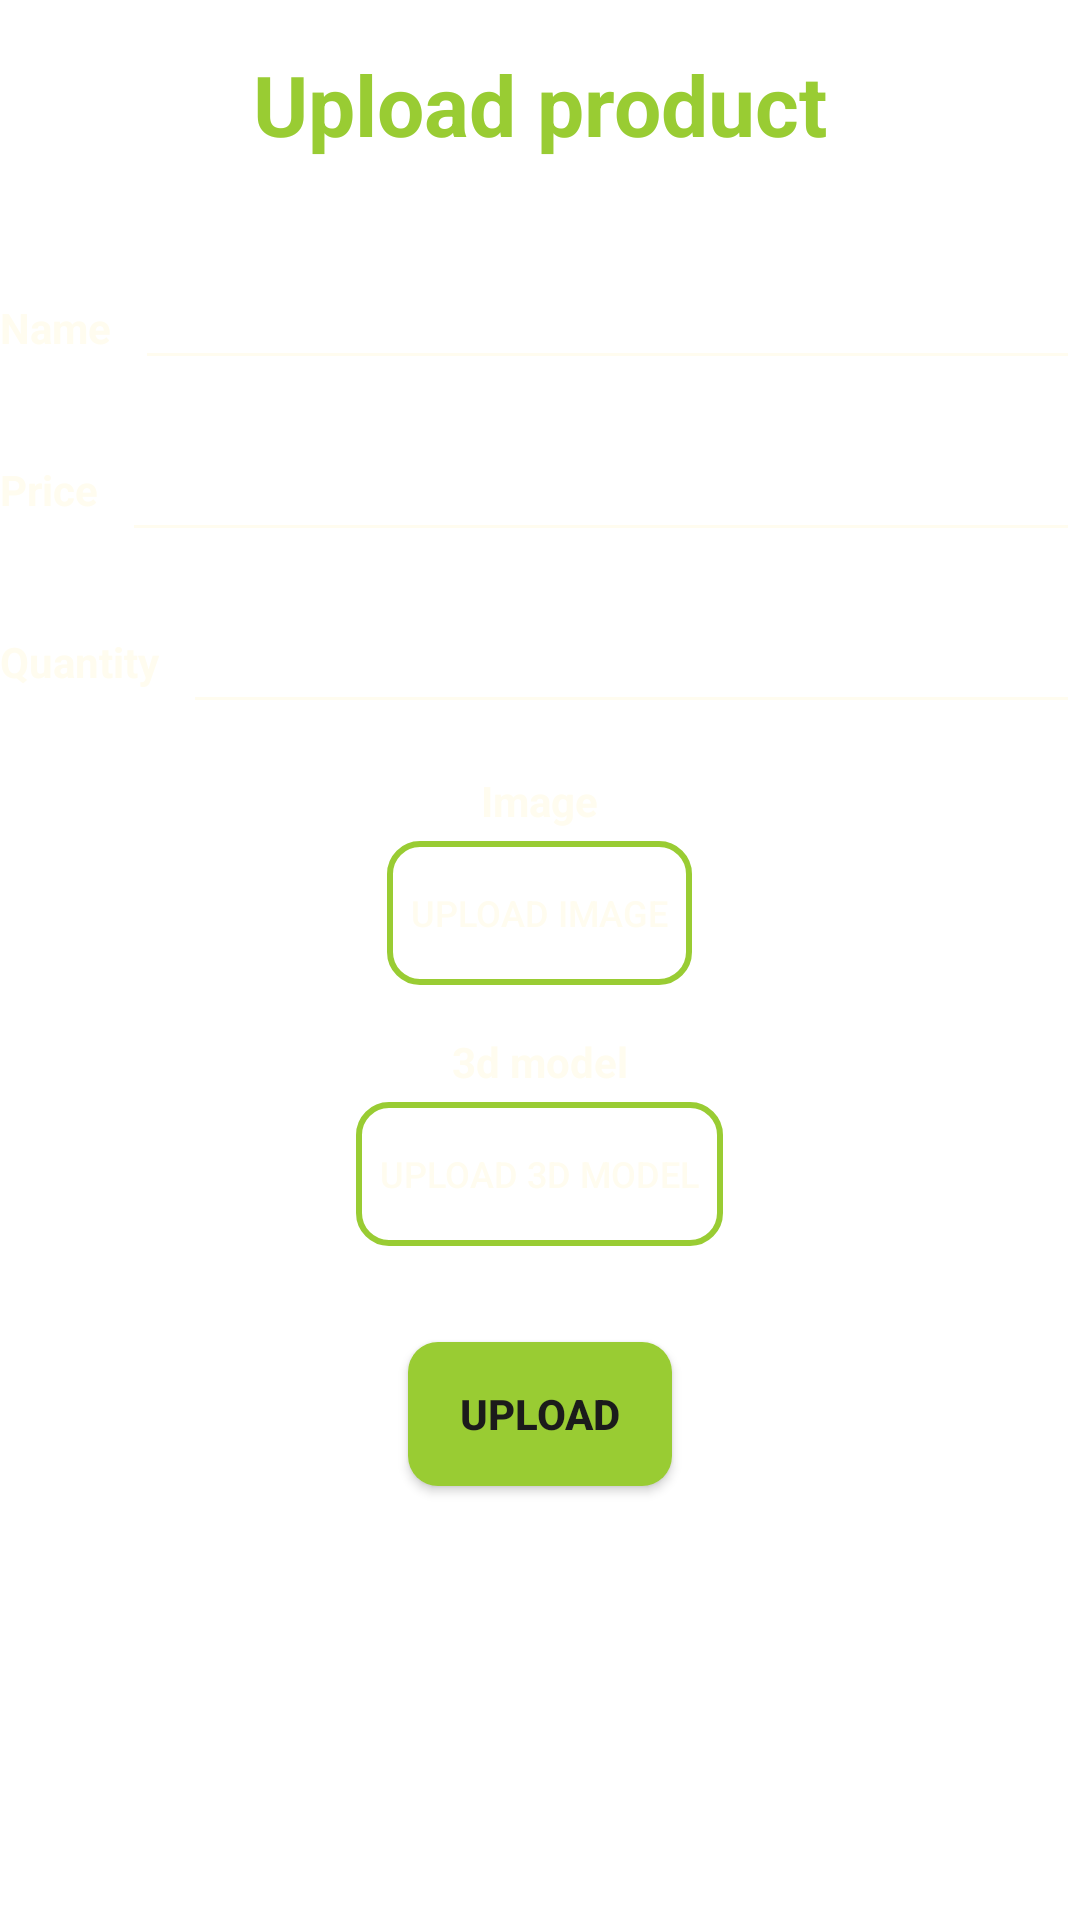

Reconstruct the res/layout file that produces this screen, plus the resources it refers to.
<!-- AndroidManifest.xml: application theme Theme.Ar_final_project -->
<!-- res/layout/fragment_upload.xml -->
<?xml version="1.0" encoding="utf-8"?>
<androidx.appcompat.widget.LinearLayoutCompat xmlns:android="http://schemas.android.com/apk/res/android"
    xmlns:app="http://schemas.android.com/apk/res-auto"
    xmlns:tools="http://schemas.android.com/tools"
    android:layout_width="match_parent"
    android:layout_height="match_parent"
    android:orientation="vertical"
    android:gravity="center_horizontal"
    tools:context=".Upload"
    android:layout_marginLeft="50sp"
    android:layout_marginRight="50sp">

    <TextView
        android:layout_width="wrap_content"
        android:layout_height="wrap_content"
        android:text="@string/uploadp"
        android:textSize="28dp"
        android:layout_marginTop="16sp"
        android:layout_marginBottom="16sp"
        android:textColor="@color/light_green"
        android:textStyle="bold"/>

    <androidx.appcompat.widget.LinearLayoutCompat
        android:layout_width="match_parent"
        android:layout_height="wrap_content"
        android:layout_marginTop="16dp"
        android:orientation="horizontal">
        <TextView
            android:layout_width="wrap_content"
            android:layout_height="wrap_content"
            android:text="@string/name"
            android:textColor="@color/white"
            android:textStyle="bold"
            android:gravity="right"
            android:layout_marginRight="8sp"/>
        <EditText
            android:id="@+id/name"
            android:layout_width="match_parent"
            android:layout_height="wrap_content"
            android:textColor="@color/white"
            android:backgroundTint="@color/white" />
    </androidx.appcompat.widget.LinearLayoutCompat>

    <androidx.appcompat.widget.LinearLayoutCompat
        android:layout_width="match_parent"
        android:layout_height="wrap_content"
        android:orientation="horizontal"
        android:layout_marginTop="16dp"
        android:gravity="center">
        <TextView
            android:layout_width="wrap_content"
            android:layout_height="wrap_content"
            android:text="@string/price"
            android:textColor="@color/white"
            android:textStyle="bold"
            android:layout_marginRight="8sp"/>
        <EditText
            android:id="@+id/price"
            android:layout_width="match_parent"
            android:layout_height="wrap_content"
            android:textColor="@color/white"
            android:backgroundTint="@color/white"/>
    </androidx.appcompat.widget.LinearLayoutCompat>

    <androidx.appcompat.widget.LinearLayoutCompat
        android:layout_width="match_parent"
        android:layout_height="wrap_content"
        android:orientation="horizontal"
        android:layout_marginTop="16dp"
        android:gravity="center">
        <TextView
            android:layout_width="wrap_content"
            android:layout_height="wrap_content"
            android:text="@string/quant"
            android:textColor="@color/white"
            android:textStyle="bold"
            android:layout_marginRight="8sp"/>
        <EditText
            android:id="@+id/quant"
            android:layout_width="match_parent"
            android:layout_height="wrap_content"
            android:textColor="@color/white"
            android:backgroundTint="@color/white"/>
    </androidx.appcompat.widget.LinearLayoutCompat>

    <androidx.appcompat.widget.LinearLayoutCompat
        android:layout_width="match_parent"
        android:layout_height="wrap_content"
        android:orientation="vertical"
        android:layout_marginTop="16dp"
        android:gravity="center">
        <TextView
            android:layout_width="wrap_content"
            android:layout_height="wrap_content"
            android:text="@string/img"
            android:textColor="@color/white"
            android:textStyle="bold"/>
        <androidx.appcompat.widget.AppCompatButton
            android:id="@+id/imageb"
            android:layout_width="wrap_content"
            android:layout_height="wrap_content"
            android:text="@string/upload_img"
            android:textColor="@color/white"
            android:layout_marginTop="4dp"
            android:paddingHorizontal="8sp"
            android:textSize="12sp"
            android:background="@drawable/select_button"
            android:onClick="selectImage"/>
    </androidx.appcompat.widget.LinearLayoutCompat>

    <androidx.appcompat.widget.LinearLayoutCompat
        android:layout_width="match_parent"
        android:layout_height="wrap_content"
        android:orientation="vertical"
        android:layout_marginTop="16dp"
        android:gravity="center">
        <TextView
            android:layout_width="wrap_content"
            android:layout_height="wrap_content"
            android:text="@string/model"
            android:textColor="@color/white"
            android:textStyle="bold"/>
        <androidx.appcompat.widget.AppCompatButton
            android:id="@+id/modelb"
            android:layout_width="wrap_content"
            android:layout_height="wrap_content"
            android:text="@string/upload_mod"
            android:textSize="12sp"
            android:textColor="@color/white"
            android:layout_marginTop="4dp"
            android:paddingHorizontal="8sp"
            android:background="@drawable/select_button"
            android:onClick="selectModel"/>
    </androidx.appcompat.widget.LinearLayoutCompat>

    <androidx.appcompat.widget.AppCompatButton
        android:id="@+id/uploadb"
        android:layout_width="wrap_content"
        android:layout_height="wrap_content"
        android:text="@string/upload"
        android:textColor="@color/gray"
        android:layout_marginTop="32dp"
        android:textStyle="bold"
        android:background="@drawable/rounded_corners_button" />

</androidx.appcompat.widget.LinearLayoutCompat>
<!-- resources referenced by this layout -->
<resources>
  <color name="gray">#1B1B1B</color>
  <color name="light_green">#99CC33</color>
  <color name="white">#FFFCEF</color>
  <!-- drawable rounded_corners_button (drawable) -->
  <?xml version="1.0" encoding="UTF-8"?>
  <shape xmlns:android="http://schemas.android.com/apk/res/android">
      <solid android:color="@color/light_green"/>
      <corners android:bottomRightRadius="10sp" android:bottomLeftRadius="10sp"
          android:topLeftRadius="10sp" android:topRightRadius="10sp"/>
  </shape>
  <!-- drawable select_button (drawable) -->
  <?xml version="1.0" encoding="UTF-8"?>
  <shape xmlns:android="http://schemas.android.com/apk/res/android">
      <stroke android:width="2sp" android:color="@color/light_green"/>
      <corners android:bottomRightRadius="10sp" android:bottomLeftRadius="10sp"
          android:topLeftRadius="10sp" android:topRightRadius="10sp"/>
  </shape>
  <string name="img">Image</string>
  <string name="model">3d model</string>
  <string name="name">Name</string>
  <string name="price">Price</string>
  <string name="quant">Quantity</string>
  <string name="upload">Upload</string>
  <string name="upload_img">Upload image</string>
  <string name="upload_mod">Upload 3d model</string>
  <string name="uploadp">Upload product</string>
  <style name="Theme.Ar_final_project" parent="Theme.MaterialComponents.DayNight.DarkActionBar">
          
          <item name="colorPrimary">@color/light_green</item>
          <item name="colorPrimaryVariant">@color/green</item>
          <item name="colorOnPrimary">@color/gray</item>
          
          <item name="colorSecondary">@color/light_green</item>
          <item name="colorSecondaryVariant">@color/light_green</item>
          <item name="colorOnSecondary">@color/gray</item>
          
          <item name="android:statusBarColor">?attr/colorOnPrimary</item>
          
          <item name="windowNoTitle">true</item>
          <item name="windowActionBar">false</item>
      </style>
  <color name="green">#129129</color>
</resources>
